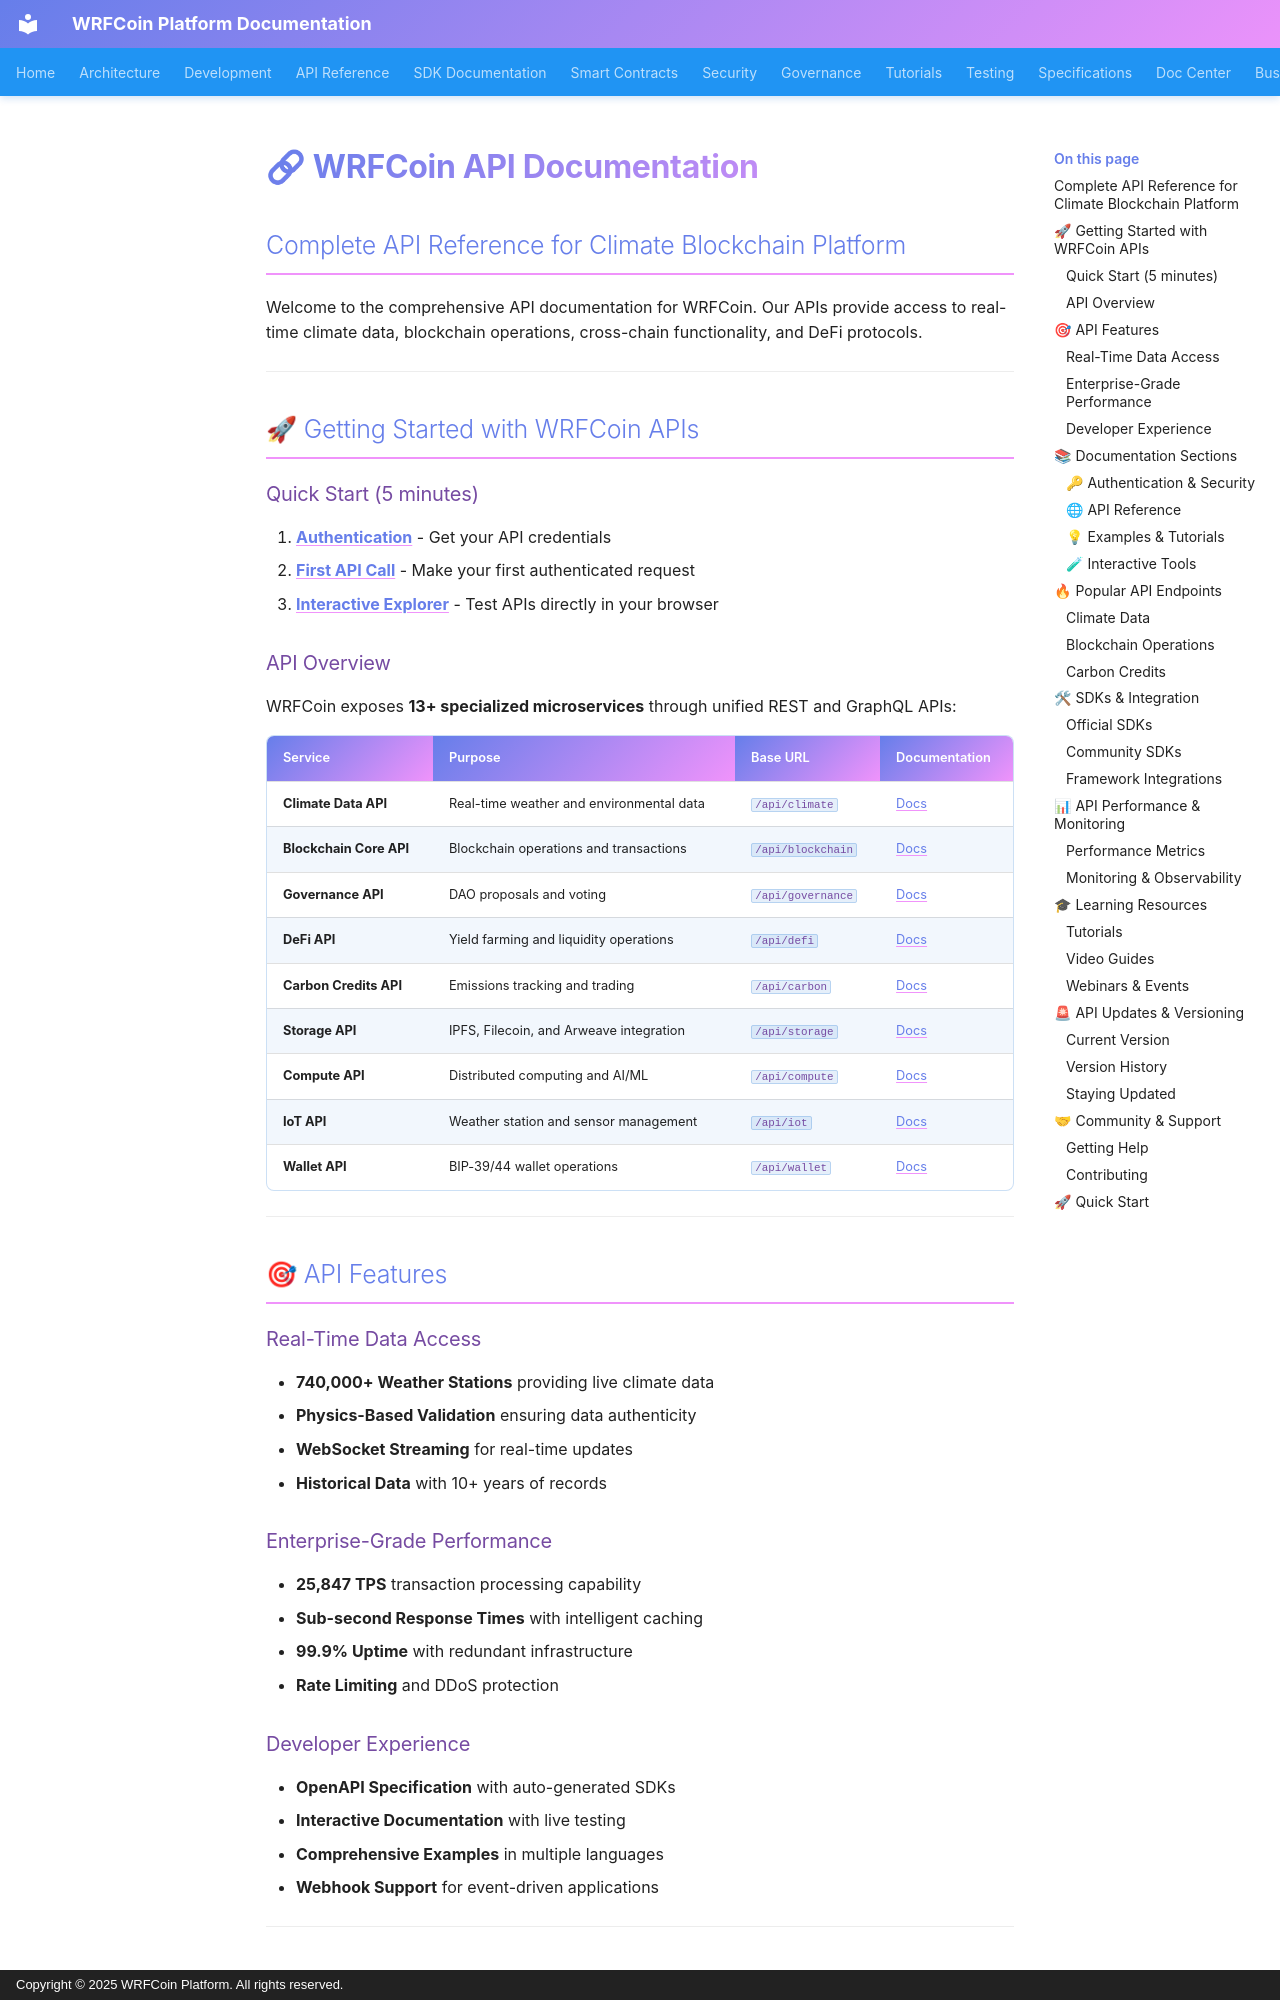

repository: wrfcoin/core4 · page: api/index.html · generator: mkdocs · copyright: Copyright © 2025 WRFCoin Platform. All rights reserved.

# 🔗 WRFCoin API Documentation

## Complete API Reference for Climate Blockchain Platform

Welcome to the comprehensive API documentation for WRFCoin. Our APIs provide access to real-time
climate data, blockchain operations, cross-chain functionality, and DeFi protocols.

---

## 🚀 Getting Started with WRFCoin APIs

### Quick Start (5 minutes)

1. **[Authentication](examples/authentication.md)** - Get your API credentials
2. **[First API Call](examples/first-request.md)** - Make your first authenticated request
3. **[Interactive Explorer](explorer/)** - Test APIs directly in your browser

### API Overview

WRFCoin exposes **13+ specialized microservices** through unified REST and GraphQL APIs:

| Service                 | Purpose                                  | Base URL          | Documentation                        |
| ----------------------- | ---------------------------------------- | ----------------- | ------------------------------------ |
| **Climate Data API**    | Real-time weather and environmental data | `/api/climate`    | [Docs](endpoints/climate-data.md)    |
| **Blockchain Core API** | Blockchain operations and transactions   | `/api/blockchain` | [Docs](endpoints/blockchain-core.md) |
| **Governance API**      | DAO proposals and voting                 | `/api/governance` | [Docs](endpoints/governance.md)      |
| **DeFi API**            | Yield farming and liquidity operations   | `/api/defi`       | [Docs](endpoints/defi.md)            |
| **Carbon Credits API**  | Emissions tracking and trading           | `/api/carbon`     | [Docs](endpoints/carbon-credits.md)  |
| **Storage API**         | IPFS, Filecoin, and Arweave integration  | `/api/storage`    | [Docs](endpoints/storage.md)         |
| **Compute API**         | Distributed computing and AI/ML          | `/api/compute`    | [Docs](endpoints/compute.md)         |
| **IoT API**             | Weather station and sensor management    | `/api/iot`        | [Docs](endpoints/iot.md)             |
| **Wallet API**          | BIP-39/44 wallet operations              | `/api/wallet`     | [Docs](endpoints/wallet.md)          |

---

## 🎯 API Features

### Real-Time Data Access

- **740,000+ Weather Stations** providing live climate data
- **Physics-Based Validation** ensuring data authenticity
- **WebSocket Streaming** for real-time updates
- **Historical Data** with 10+ years of records

### Enterprise-Grade Performance

- **25,847 TPS** transaction processing capability
- **Sub-second Response Times** with intelligent caching
- **99.9% Uptime** with redundant infrastructure
- **Rate Limiting** and DDoS protection
